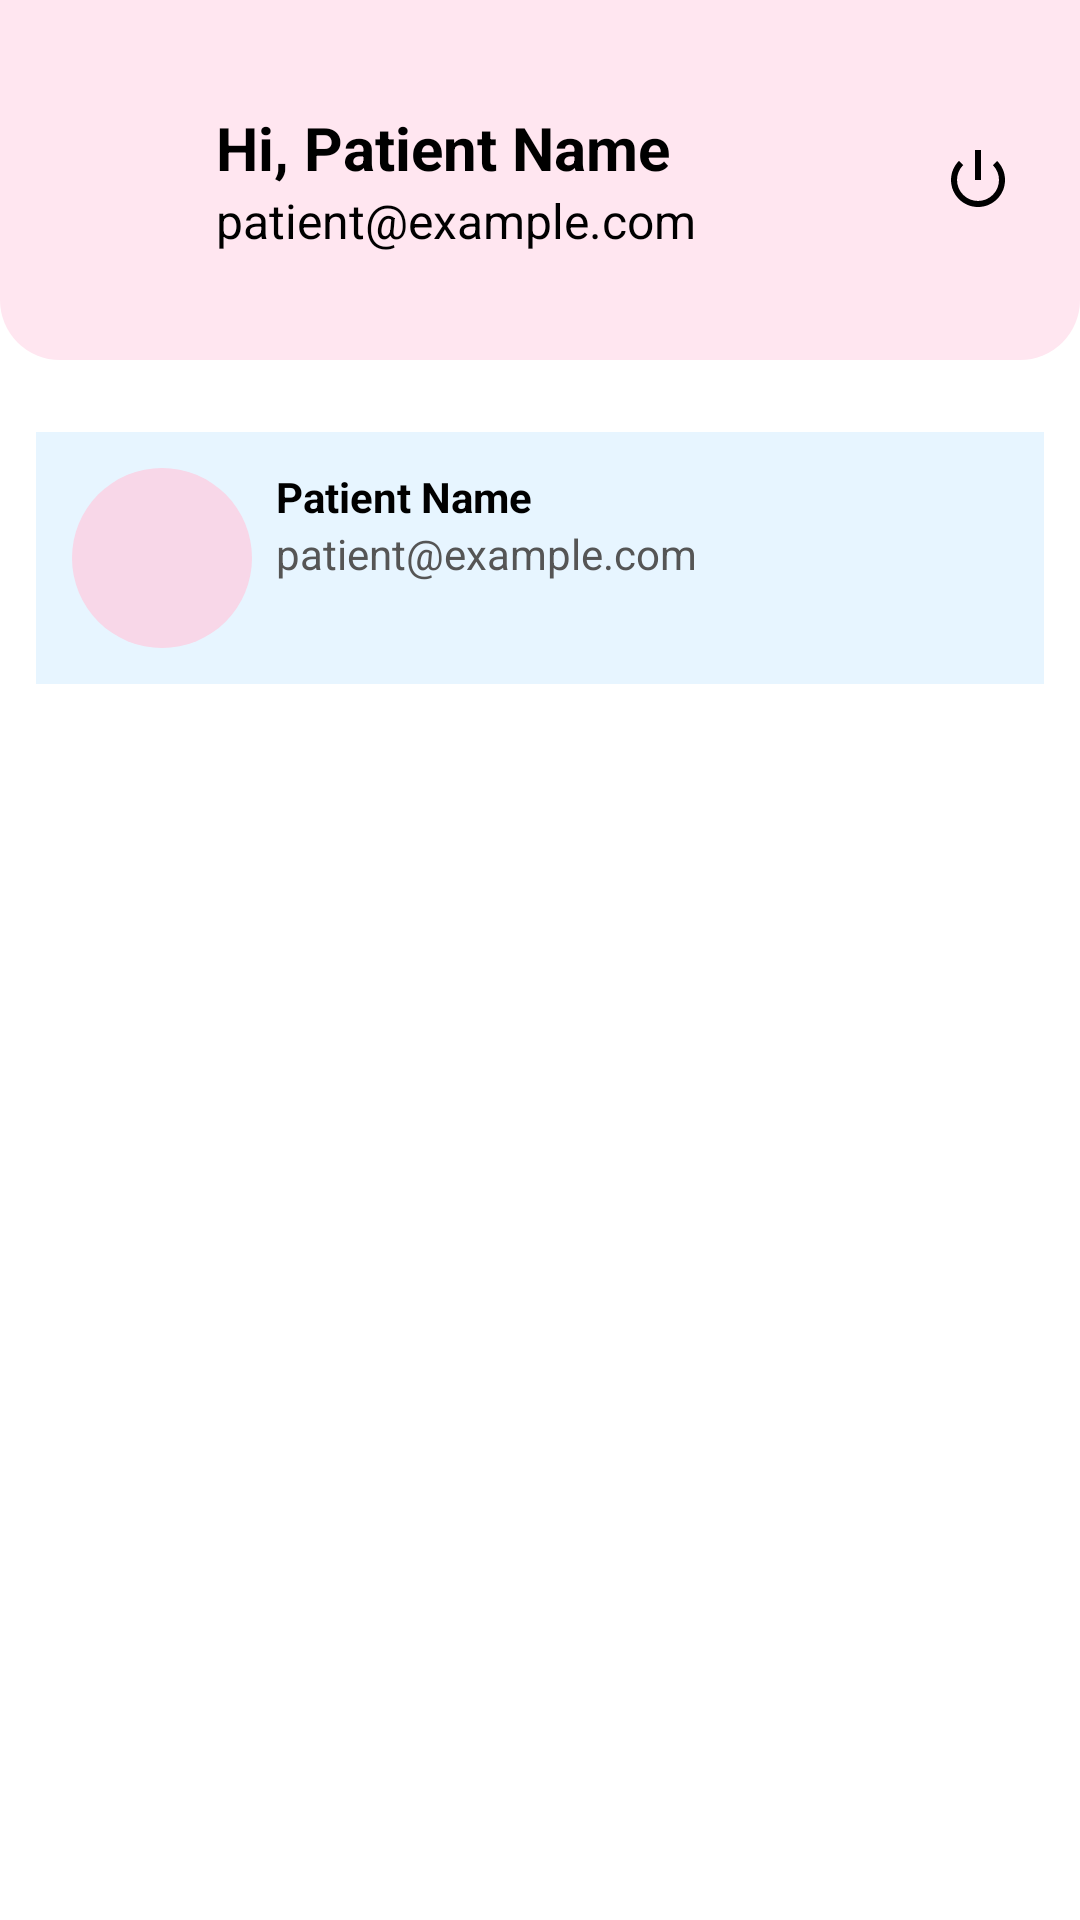

Reconstruct the res/layout file that produces this screen, plus the resources it refers to.
<!-- AndroidManifest.xml: application theme Theme.MyJoints -->
<!-- res/layout/activity_patient_dashboard.xml -->
<?xml version="1.0" encoding="utf-8"?>
<androidx.coordinatorlayout.widget.CoordinatorLayout
    xmlns:android="http://schemas.android.com/apk/res/android"
    android:layout_width="match_parent"
    android:layout_height="match_parent"
    android:background="#FFFFFF">

    
    <FrameLayout
        android:layout_width="match_parent"
        android:layout_height="120dp"
        android:background="@drawable/header_background"
        android:paddingStart="16dp"
        android:paddingEnd="16dp">

        
        <ImageView
            android:id="@+id/btnBack"
            android:layout_width="36dp"
            android:layout_height="36dp"
            android:layout_gravity="start|center_vertical"
            android:src="@drawable/ic_arrow_back"
            android:padding="6dp" />

        
        <LinearLayout
            android:orientation="vertical"
            android:layout_gravity="center_vertical"
            android:layout_marginStart="56dp"
            android:layout_width="wrap_content"
            android:layout_height="wrap_content">

            <TextView
                android:id="@+id/tvGreeting"
                android:text="Hi, Patient Name"
                android:textSize="20sp"
                android:textStyle="bold"
                android:textColor="#000000"
                android:layout_width="wrap_content"
                android:layout_height="wrap_content"/>

            <TextView
                android:id="@+id/tvSubtitle"
                android:text="patient@example.com"
                android:textSize="16sp"
                android:textColor="#000000"
                android:layout_width="wrap_content"
                android:layout_height="wrap_content"/>
        </LinearLayout>

        
        <ImageView
            android:id="@+id/btnLogout"
            android:layout_gravity="end|center_vertical"
            android:layout_width="36dp"
            android:layout_height="36dp"
            android:src="@android:drawable/ic_lock_power_off"
            android:padding="6dp"
            android:tint="#000000"/>
    </FrameLayout>

    
    <ScrollView
        android:layout_width="match_parent"
        android:layout_height="match_parent"
        android:layout_marginTop="132dp"
        android:padding="12dp">

        <LinearLayout
            android:orientation="vertical"
            android:layout_width="match_parent"
            android:layout_height="wrap_content">

            
            <LinearLayout
                android:orientation="horizontal"
                android:background="#E7F5FF"
                android:padding="12dp"
                android:layout_width="match_parent"
                android:layout_height="wrap_content">

                <ImageView
                    android:layout_width="60dp"
                    android:layout_height="60dp"
                    android:background="@drawable/circle_pink"
                    android:src="@drawable/ic_user_black"
                    android:padding="12dp"/>

                <LinearLayout
                    android:orientation="vertical"
                    android:layout_marginStart="8dp"
                    android:layout_width="wrap_content"
                    android:layout_height="wrap_content">

                    <TextView
                        android:id="@+id/tvProfileName"
                        android:text="Patient Name"
                        android:textStyle="bold"
                        android:textColor="#000000"
                        android:layout_width="wrap_content"
                        android:layout_height="wrap_content"/>

                    <TextView
                        android:id="@+id/tvProfileEmail"
                        android:text="patient@example.com"
                        android:textColor="#555555"
                        android:layout_width="wrap_content"
                        android:layout_height="wrap_content"/>
                </LinearLayout>
            </LinearLayout>

            
            <LinearLayout
                android:id="@+id/containerCards"
                android:orientation="vertical"
                android:layout_width="match_parent"
                android:layout_height="wrap_content"/>
        </LinearLayout>
    </ScrollView>
</androidx.coordinatorlayout.widget.CoordinatorLayout>
<!-- resources referenced by this layout -->
<resources>
  <!-- drawable circle_pink (drawable) -->
  <?xml version="1.0" encoding="utf-8"?>
  <shape xmlns:android="http://schemas.android.com/apk/res/android"
      android:shape="oval">
  
      <solid android:color="#F8D7E8"/>   
      <size android:width="60dp" android:height="60dp" />
  
  </shape>
  <!-- drawable header_background (drawable) -->
  <?xml version="1.0" encoding="utf-8"?>
  <shape xmlns:android="http://schemas.android.com/apk/res/android" android:shape="rectangle">
      <solid android:color="#FFE6F0"/>
      <corners android:bottomLeftRadius="20dp" android:bottomRightRadius="20dp"/>
  </shape>
  <style name="Theme.MyJoints" parent="Theme.MaterialComponents.DayNight.NoActionBar">
  
          
          <item name="colorPrimary">@color/purple_500</item>
          <item name="colorPrimaryVariant">@color/purple_700</item>
          <item name="colorOnPrimary">@color/white</item>
  
          
          <item name="colorSecondary">@color/teal_200</item>
          <item name="colorSecondaryVariant">@color/teal_700</item>
          <item name="colorOnSecondary">@color/black</item>
  
          
          <item name="android:statusBarColor">?attr/colorPrimaryVariant</item>
  
      </style>
  <!-- not gathered from this repository: default colours our renderer supplied (Android Studio template values) -->
  <color name="purple_500">#FF6200EE</color>
  <color name="purple_700">#FF3700B3</color>
  <color name="teal_200">#FF03DAC5</color>
  <color name="teal_700">#FF018786</color>
  <color name="black">#FF000000</color>
  <color name="white">#FFFFFFFF</color>
</resources>
